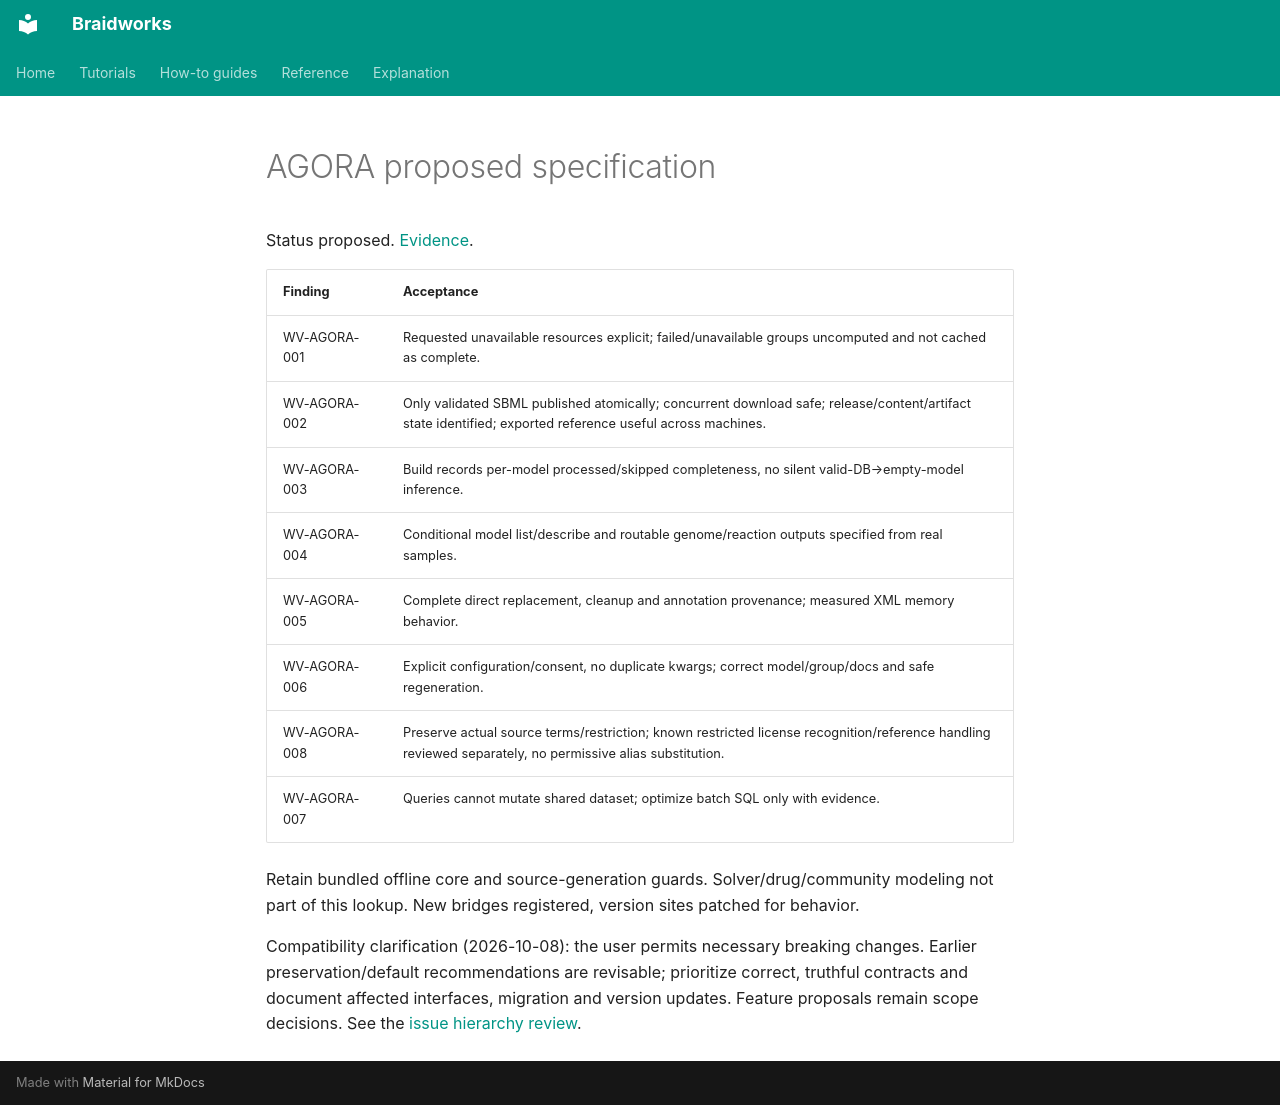

repository: rafaelmdc/braidworks · page: audits/weavers/agora.spec/index.html · generator: mkdocs

# AGORA proposed specification

Status proposed. [Evidence](agora.audit.md).

| Finding | Acceptance |
|---|---|
| WV-AGORA-001 | Requested unavailable resources explicit; failed/unavailable groups uncomputed and not cached as complete. |
| WV-AGORA-002 | Only validated SBML published atomically; concurrent download safe; release/content/artifact state identified; exported reference useful across machines. |
| WV-AGORA-003 | Build records per-model processed/skipped completeness, no silent valid-DB→empty-model inference. |
| WV-AGORA-004 | Conditional model list/describe and routable genome/reaction outputs specified from real samples. |
| WV-AGORA-005 | Complete direct replacement, cleanup and annotation provenance; measured XML memory behavior. |
| WV-AGORA-006 | Explicit configuration/consent, no duplicate kwargs; correct model/group/docs and safe regeneration. |
| WV-AGORA-008 | Preserve actual source terms/restriction; known restricted license recognition/reference handling reviewed separately, no permissive alias substitution. |
| WV-AGORA-007 | Queries cannot mutate shared dataset; optimize batch SQL only with evidence. |

Retain bundled offline core and source-generation guards. Solver/drug/community modeling
not part of this lookup. New bridges registered, version sites patched for behavior.

Compatibility clarification (2026-10-08): the user permits necessary breaking changes.
Earlier preservation/default recommendations are revisable; prioritize correct, truthful
contracts and document affected interfaces, migration and version updates. Feature
proposals remain scope decisions. See the [issue hierarchy review](issue-hierarchy.md).
